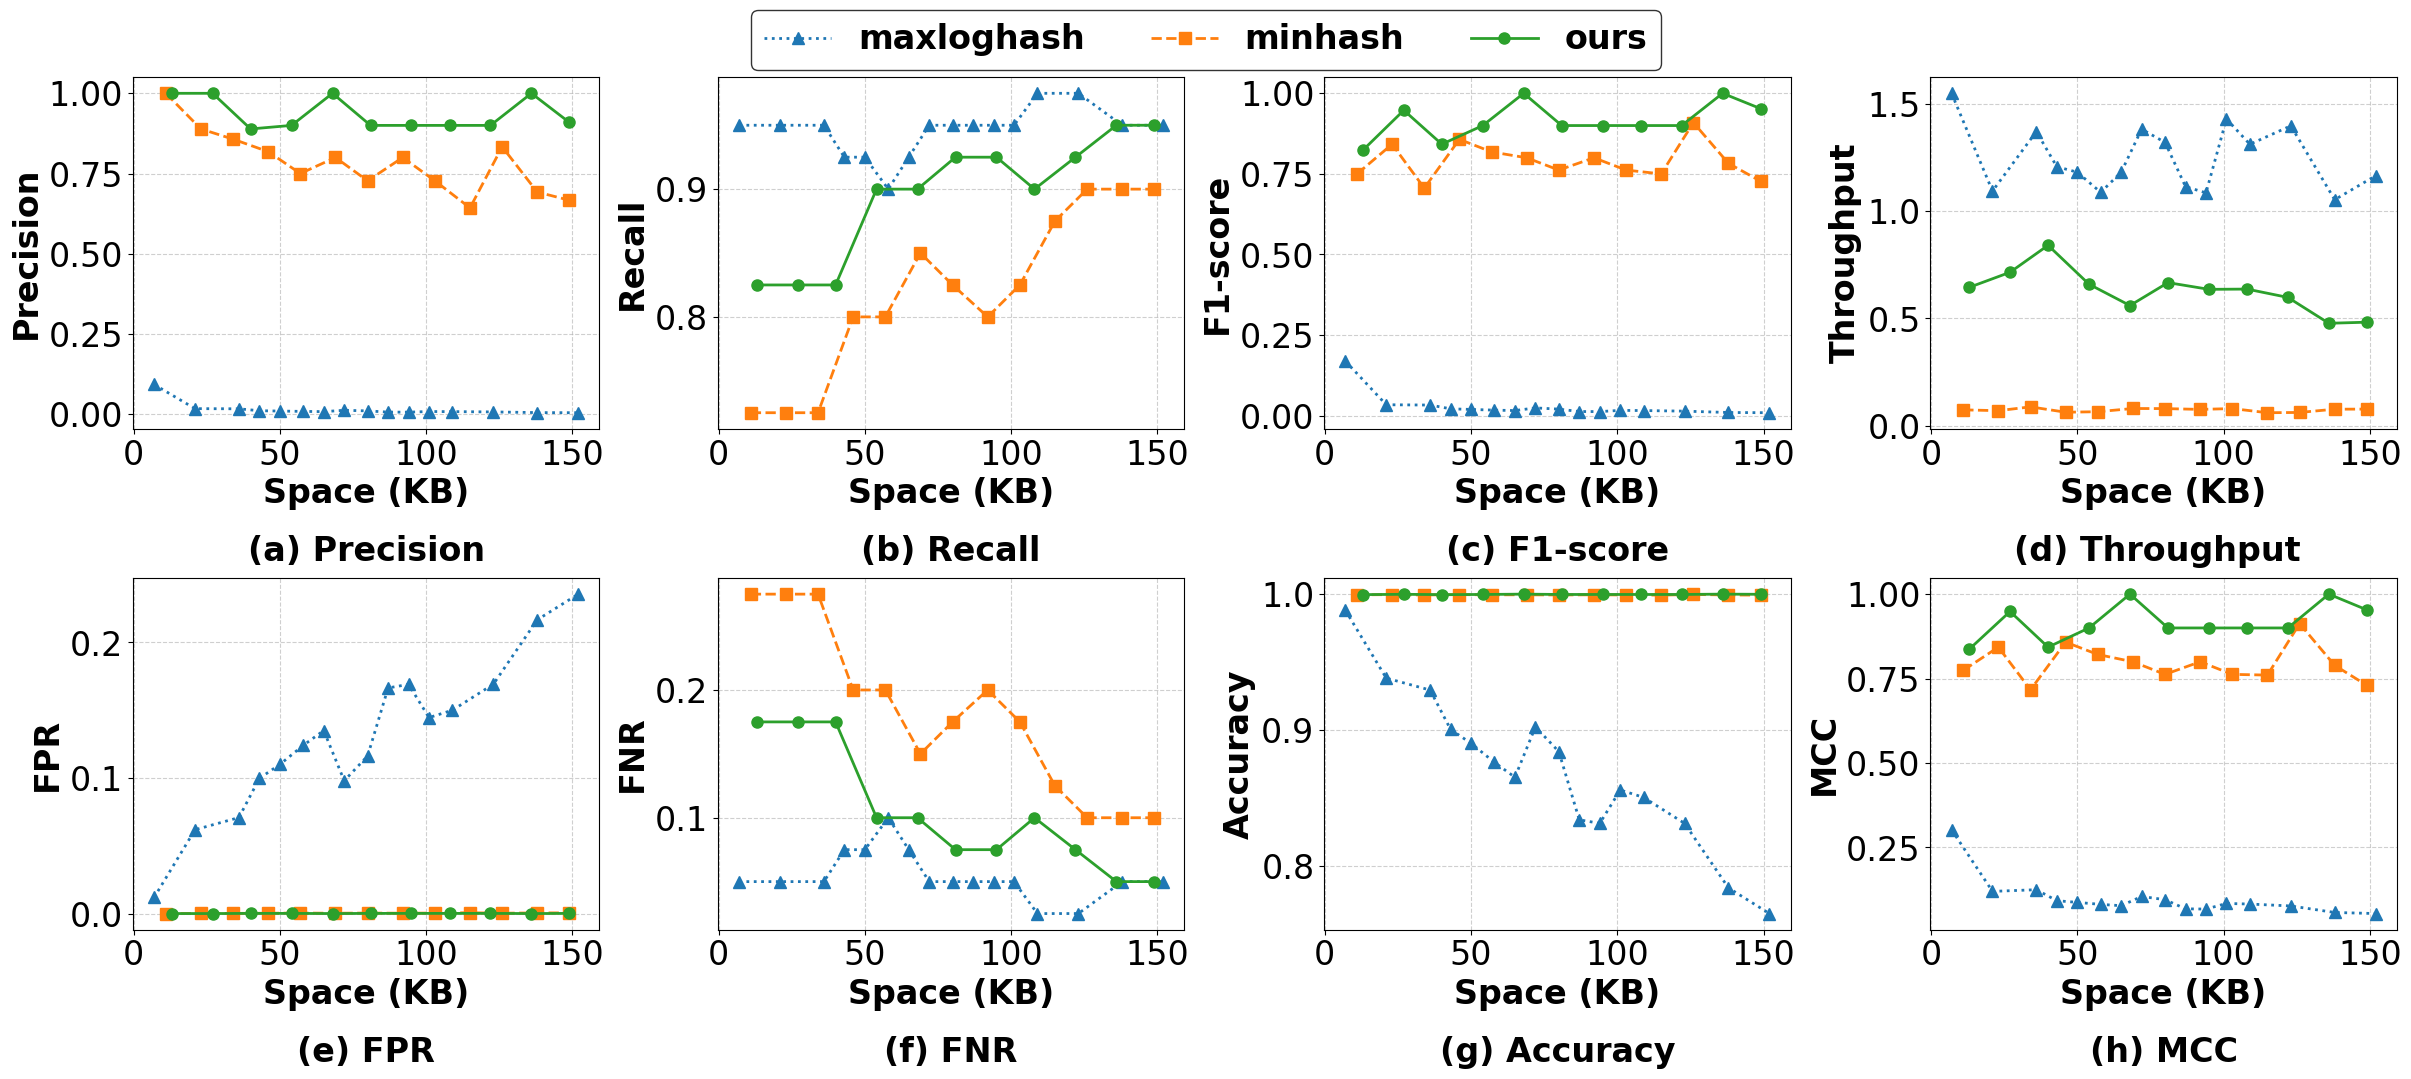

Python code for this plot: (Note: this script raises an exception after producing the figure.)
import pandas as pd
import matplotlib.pyplot as plt
import seaborn as sns
import numpy as np
total_positives = 10
total_samples = 8278
total_negatives = total_samples - total_positives
plt.subplots_adjust(hspace=0.1)
plt.rcParams.update({
    'font.size': 24,
    'axes.titlesize': 24,
    'axes.labelsize': 24,
    'xtick.labelsize': 24,
    'ytick.labelsize': 24,
    'legend.fontsize': 24,
    'font.family': 'Times New Roman',
    'pdf.fonttype': 42,
    'ps.fonttype': 42,
    'text.usetex': False,
})
colors = sns.color_palette("tab10")
markers = {
    'ours': 'o',
    'minhash': 's',
    'maxloghash': '^'
}
linestyles = {
    'ours': '-',
    'minhash': '--',
    'maxloghash': ':'
}
# 定义列名
columns_minhash = [
    'packet_size', 'entry_size', 'filter1_d', 'filter1_w', 'filter1_ct', 'flow_id_size', 'simi_size', 'timestamp_size',
    'filter2_main_num', 'filter2_alter_num', 'k_minhash', 'precision', 'recall', 'f1-score', 'insert-time', 'space(KB)',
    'filter1_threshold', 'filter2_threshold'
]

columns_maxloghash = [
    'packet_size', 'entry_size', 'filter1_d', 'filter1_w', 'filter1_ct', 'flow_id_size', 'simi_size', 'timestamp_size',
    'filter2_main_num', 'filter2_alter_num', 'k', 'precision', 'recall', 'f1-score', 'insert-time', 'space(KB)',
    'filter1_threshold', 'filter2_threshold'
]

columns_user = [
    'packet_size', 'entry_size', 'filter1_d', 'filter1_w', 'filter1_ct', 'flow_id_size', 'simi_size', 'timestamp_size',
    'filter2_main_num', 'filter2_alter_num', 'cm_depth', 'cm_width', 'cm_ct', 'precision', 'recall', 'f1-score',
    'insert-time', 'space(KB)', 'filter1_threshold', 'filter2_threshold'
]

# 解析minhash数据
minhash_data = """
10000000,20,20,272,8,32,32,32,10,5,200,1.0,0.6,0.75,134.65,11,0.5,0.9
10000000,20,60,272,8,32,32,32,30,15,200,0.8571,0.6,0.7059,113.31,34,0.5,0.9
10000000,20,100,272,8,32,32,32,50,25,200,0.75,0.9,0.8182,152.44,57,0.5,0.9
10000000,20,140,272,8,32,32,32,70,35,200,0.7273,0.8,0.7619,124.81,80,0.5,0.9
10000000,20,180,272,8,32,32,32,90,45,200,0.7273,0.8,0.7619,124.69,103,0.5,0.9
10000000,20,220,272,8,32,32,32,110,55,200,0.8333,1.0,0.9091,160.86,126,0.5,0.9
10000000,20,260,272,8,32,32,32,130,65,200,0.6667,0.8,0.7273,128.62,149,0.5,0.9
10000000,20,40,272,8,32,32,32,20,10,200,0.8889,0.8,0.8421,142.03,23,0.5,0.9
10000000,20,80,272,8,32,32,32,40,20,200,0.8182,0.9,0.8572,158.21,46,0.5,0.9
10000000,20,120,272,8,32,32,32,60,30,200,0.8,0.8,0.8,124.11,69,0.5,0.9
10000000,20,160,272,8,32,32,32,80,40,200,0.8,0.8,0.8,130.86,92,0.5,0.9
10000000,20,200,272,8,32,32,32,100,50,200,0.6429,0.9,0.75,164.16,115,0.5,0.9
10000000,20,240,272,8,32,32,32,120,60,200,0.6923,0.9,0.7826,129.28,138,0.5,0.9
"""
df_minhash = pd.DataFrame([line.split(',') for line in minhash_data.strip().split('\n')], columns=columns_minhash)
df_minhash['method'] = 'minhash'

# 解析maxloghash数据
maxloghash_data = """
10000000,20,20,272,8,32,32,32,10,5,128,0.0926,1.0,0.1695,6.46,7,0.5,0.9
10000000,20,60,272,8,32,32,32,30,15,128,0.0173,0.9,0.0339,9.15,21,0.5,0.9
10000000,20,100,272,8,32,32,32,50,25,128,0.0168,1.0,0.033,7.3,36,0.5,0.9
10000000,20,120,272,8,32,32,32,60,30,128,0.0108,0.9,0.0213,8.29,43,0.5,0.9
10000000,20,140,272,8,32,32,32,70,35,128,0.0098,0.9,0.0194,8.47,50,0.5,0.9
10000000,20,160,272,8,32,32,32,80,40,128,0.0087,0.9,0.0172,9.2,58,0.5,0.9
10000000,20,180,272,8,32,32,32,90,45,128,0.008,0.9,0.0159,8.47,65,0.5,0.9
10000000,20,200,272,8,32,32,32,100,50,128,0.0122,1.0,0.0241,7.24,72,0.5,0.9
10000000,20,220,272,8,32,32,32,110,55,128,0.0103,1.0,0.0204,7.58,80,0.5,0.9
10000000,20,240,272,8,32,32,32,120,60,128,0.0065,0.9,0.0129,8.98,87,0.5,0.9
10000000,20,260,272,8,32,32,32,130,65,128,0.0064,0.9,0.0127,9.22,94,0.5,0.9
10000000,20,280,272,8,32,32,32,140,70,128,0.0083,1.0,0.0165,7.0,101,0.5,0.9
10000000,20,300,272,8,32,32,32,150,75,128,0.008,1.0,0.0159,7.63,109,0.5,0.9
10000000,20,340,272,8,32,32,32,170,85,128,0.0071,1.0,0.0141,7.16,123,0.5,0.9
10000000,20,380,272,8,32,32,32,190,95,128,0.005,0.9,0.0099,9.5,138,0.5,0.9
10000000,20,420,272,8,32,32,32,210,105,128,0.0046,0.9,0.0092,8.59,152,0.5,0.9
"""
df_maxloghash = pd.DataFrame([line.split(',') for line in maxloghash_data.strip().split('\n')], columns=columns_maxloghash)
df_maxloghash['method'] = 'maxloghash'

# 解析用户数据并过滤最佳F1-score
user_data = """
10000000,20,20,272,8,32,32,32,10,5,1,272,16,1.0,0.7,0.8235,15.52,13,0.5,0.7
10000000,20,40,272,8,32,32,32,20,10,1,272,16,1.0,0.9,0.9474,13.99,27,0.5,0.7
10000000,20,60,272,8,32,32,32,30,15,1,272,16,0.8889,0.8,0.8421,11.9,40,0.5,0.7
10000000,20,80,272,8,32,32,32,40,20,1,272,16,0.9,0.9,0.9,15.17,54,0.5,0.7
10000000,20,100,272,8,32,32,32,50,25,1,272,16,1.0,1.0,1.0,17.86,68,0.5,0.7
10000000,20,120,272,8,32,32,32,60,30,1,272,16,0.9,0.9,0.9,15.0,81,0.5,0.7
10000000,20,140,272,8,32,32,32,70,35,1,272,16,0.9,0.9,0.9,15.74,95,0.5,0.7
10000000,20,160,272,8,32,32,32,80,40,1,272,16,0.9,0.9,0.9,15.71,108,0.5,0.7
10000000,20,180,272,8,32,32,32,90,45,1,272,16,0.9,0.9,0.9,16.73,122,0.5,0.7
10000000,20,200,272,8,32,32,32,100,50,1,272,16,1.0,1.0,1.0,20.95,136,0.5,0.7
10000000,20,220,272,8,32,32,32,110,55,1,272,16,0.9091,1.0,0.9524,20.73,149,0.5,0.7
"""
df_user = pd.DataFrame([line.split(',') for line in user_data.strip().split('\n')], columns=columns_user)
df_user['method'] = 'ours'

# 转换数据类型
numeric_cols = ['space(KB)', 'precision', 'insert-time', 'recall','f1-score']
for col in numeric_cols:
    df_minhash[col] = df_minhash[col].astype(float)
    df_maxloghash[col] = df_maxloghash[col].astype(float)
    df_user[col] = df_user[col].astype(float)

# 过滤用户数据中每组的最佳F1-score
group_keys = ['packet_size', 'entry_size', 'filter1_d', 'filter1_w', 'filter1_ct',
              'flow_id_size', 'simi_size', 'timestamp_size', 'filter2_main_num',
              'filter2_alter_num', 'cm_depth', 'cm_width', 'cm_ct']
df_user_filtered = df_user.loc[df_user.groupby(group_keys)['precision'].idxmax()]




# 在合并数据集后增加排序逻辑
df_combined = pd.concat([df_minhash, df_maxloghash, df_user_filtered])
df_combined = df_combined.sort_values(by='space(KB)')  # 全局排序


# 计算吞吐量（packets/sec）
df_combined['throughput'] = 10 / df_combined['insert-time']
df_combined['TP'] = df_combined['recall'] * total_positives
df_combined['FP'] = df_combined['TP'] / df_combined['precision'] - df_combined['TP']
df_combined['FPR'] = df_combined['FP'] / total_negatives
df_combined['FN'] = total_positives - df_combined['TP']
df_combined['Accuracy'] = 1 - (df_combined['FP'] + df_combined['FN']) / total_samples

df_combined['TN'] = total_negatives - df_combined['FP']

# 避免除零错误
denom = np.sqrt(
    (df_combined['TP'] + df_combined['FP']) *
    (df_combined['TP'] + df_combined['FN']) *
    (df_combined['TN'] + df_combined['FP']) *
    (df_combined['TN'] + df_combined['FN'])
)
df_combined['MCC'] = ((df_combined['TP'] * df_combined['TN']) - (df_combined['FP'] * df_combined['FN'])) / denom
df_combined['MCC'] = df_combined['MCC'].fillna(0)


# 设置子图 2 行 4 列
fig, axes = plt.subplots(2, 4, figsize=(24, 10), sharey=False,
                         constrained_layout=True)

metric_names = ['precision', 'recall', 'f1-score', 'throughput']
titles = ['(a) Precision', '(b) Recall', '(c) F1-score', '(d) Throughput ']

# 第一行：精度/召回率/F1/吞吐量
for idx, (ax, metric, title) in enumerate(zip(axes[0], metric_names, titles)):
    for i, (method, group) in enumerate(df_combined.groupby('method')):
        group_sorted = group.sort_values('space(KB)')
        if metric == 'recall':
            group_sorted[metric] = group_sorted[metric].rolling(window=4, center=True).mean()
            # 对两端 NaN 补齐（因为 center=True 会让两端变 NaN）
            group_sorted[metric] = group_sorted[metric].bfill().ffill()
        ax.plot(group_sorted['space(KB)'], group_sorted[metric],
                label=method,
                marker=markers[method],
                linestyle=linestyles[method],
                linewidth=2,
                markersize=8,
                color=colors[i])
    ax.set_xlabel('Space (KB)', fontweight='bold')
    ax.set_ylabel(metric.capitalize(), fontweight='bold')
    ax.grid(True, linestyle='--', alpha=0.6)
    ax.annotate(title,
                xy=(0.5, -0.35),
                xycoords='axes fraction',
                ha='center', va='center',
                fontweight='bold')

# 第二行第一个图：FPR
ax_fpr = axes[1][0]
for i, (method, group) in enumerate(df_combined.groupby('method')):
    group_sorted = group.sort_values('space(KB)')
    ax_fpr.plot(group_sorted['space(KB)'], group_sorted['FPR'],
                label=method,
                marker=markers[method],
                linestyle=linestyles[method],
                linewidth=2,
                markersize=8,
                color=colors[i])
ax_fpr.set_xlabel('Space (KB)', fontweight='bold')
ax_fpr.set_ylabel('FPR', fontweight='bold')
ax_fpr.grid(True, linestyle='--', alpha=0.6)
ax_fpr.annotate('(e) FPR', xy=(0.5, -0.35), xycoords='axes fraction',
                ha='center', va='center', fontweight='bold')

ax_fnr = axes[1][1]
for i, (method, group) in enumerate(df_combined.groupby('method')):
    group_sorted = group.sort_values('space(KB)')
    recall_smoothed = group_sorted['recall'].rolling(window=4, center=True).mean()
    recall_smoothed = recall_smoothed.bfill().ffill()
    fnr_values = 1 - recall_smoothed
    ax_fnr.plot(group_sorted['space(KB)'], fnr_values,
                label=method,
                marker=markers[method],
                linestyle=linestyles[method],
                linewidth=2,
                markersize=8,
                color=colors[i])
ax_fnr.set_xlabel('Space (KB)', fontweight='bold')
ax_fnr.set_ylabel('FNR', fontweight='bold')
ax_fnr.grid(True, linestyle='--', alpha=0.6)
ax_fnr.annotate('(f) FNR', xy=(0.5, -0.35), xycoords='axes fraction',
                ha='center', va='center', fontweight='bold')


ax_acc = axes[1][2]
for i, (method, group) in enumerate(df_combined.groupby('method')):
    group_sorted = group.sort_values('space(KB)')
    ax_acc.plot(group_sorted['space(KB)'], group_sorted['Accuracy'],
                label=method,
                marker=markers[method],
                linestyle=linestyles[method],
                linewidth=2,
                markersize=8,
                color=colors[i])
ax_acc.set_xlabel('Space (KB)', fontweight='bold')
ax_acc.set_ylabel('Accuracy', fontweight='bold')
ax_acc.grid(True, linestyle='--', alpha=0.6)
ax_acc.annotate('(g) Accuracy', xy=(0.5, -0.35), xycoords='axes fraction',
                ha='center', va='center', fontweight='bold')

ax_mcc = axes[1][3]
for i, (method, group) in enumerate(df_combined.groupby('method')):
    group_sorted = group.sort_values('space(KB)')
    ax_mcc.plot(group_sorted['space(KB)'], group_sorted['MCC'],
                label=method,
                marker=markers[method],
                linestyle=linestyles[method],
                linewidth=2,
                markersize=8,
                color=colors[i])
ax_mcc.set_xlabel('Space (KB)', fontweight='bold')
ax_mcc.set_ylabel('MCC', fontweight='bold')
ax_mcc.grid(True, linestyle='--', alpha=0.6)
ax_mcc.annotate('(h) MCC', xy=(0.5, -0.35), xycoords='axes fraction',
                ha='center', va='center', fontweight='bold')



# 添加图例
handles, labels = axes[0][0].get_legend_handles_labels()
fig.legend(handles, labels,
           loc='upper center',
           bbox_to_anchor=(0.5, 1.08),  # 上浮
           ncol=3,
           frameon=True, edgecolor='black', prop={'weight': 'bold'})
# plt.tight_layout(rect=[0, 0.02, 1, 0.95])  # 留出上方空间给图例
plt.savefig('fig/vs_baseline_cicids17.pdf', bbox_inches='tight')
#plt.show()

# metrics_to_output = {
#     '(a) Precision': 'precision',
#     '(b) Recall': 'recall',
#     '(c) F1-score': 'f1-score',
#     '(d) Throughput': 'throughput',
#     '(e) FPR': 'FPR',
#     '(f) FNR': lambda df: 1 - df['recall'],
#     '(g) Accuracy': 'Accuracy',
#     '(h) MCC': 'MCC'
# }
#
# print("\n=== 每张图的原始数据点坐标 ===")
# for title, metric in metrics_to_output.items():
#     print(f"\n{title}")
#     for method, group in df_combined.groupby('method'):
#         group_sorted = group.sort_values('space(KB)')
#         x = group_sorted['space(KB)'].values
#         y = group_sorted[metric].values if not callable(metric) else metric(group_sorted).values
#         coords = [f"({xi:.2f}, {yi:.4f})" for xi, yi in zip(x, y)]
#         print(f"方法：{method}  " + "  ".join(coords))
